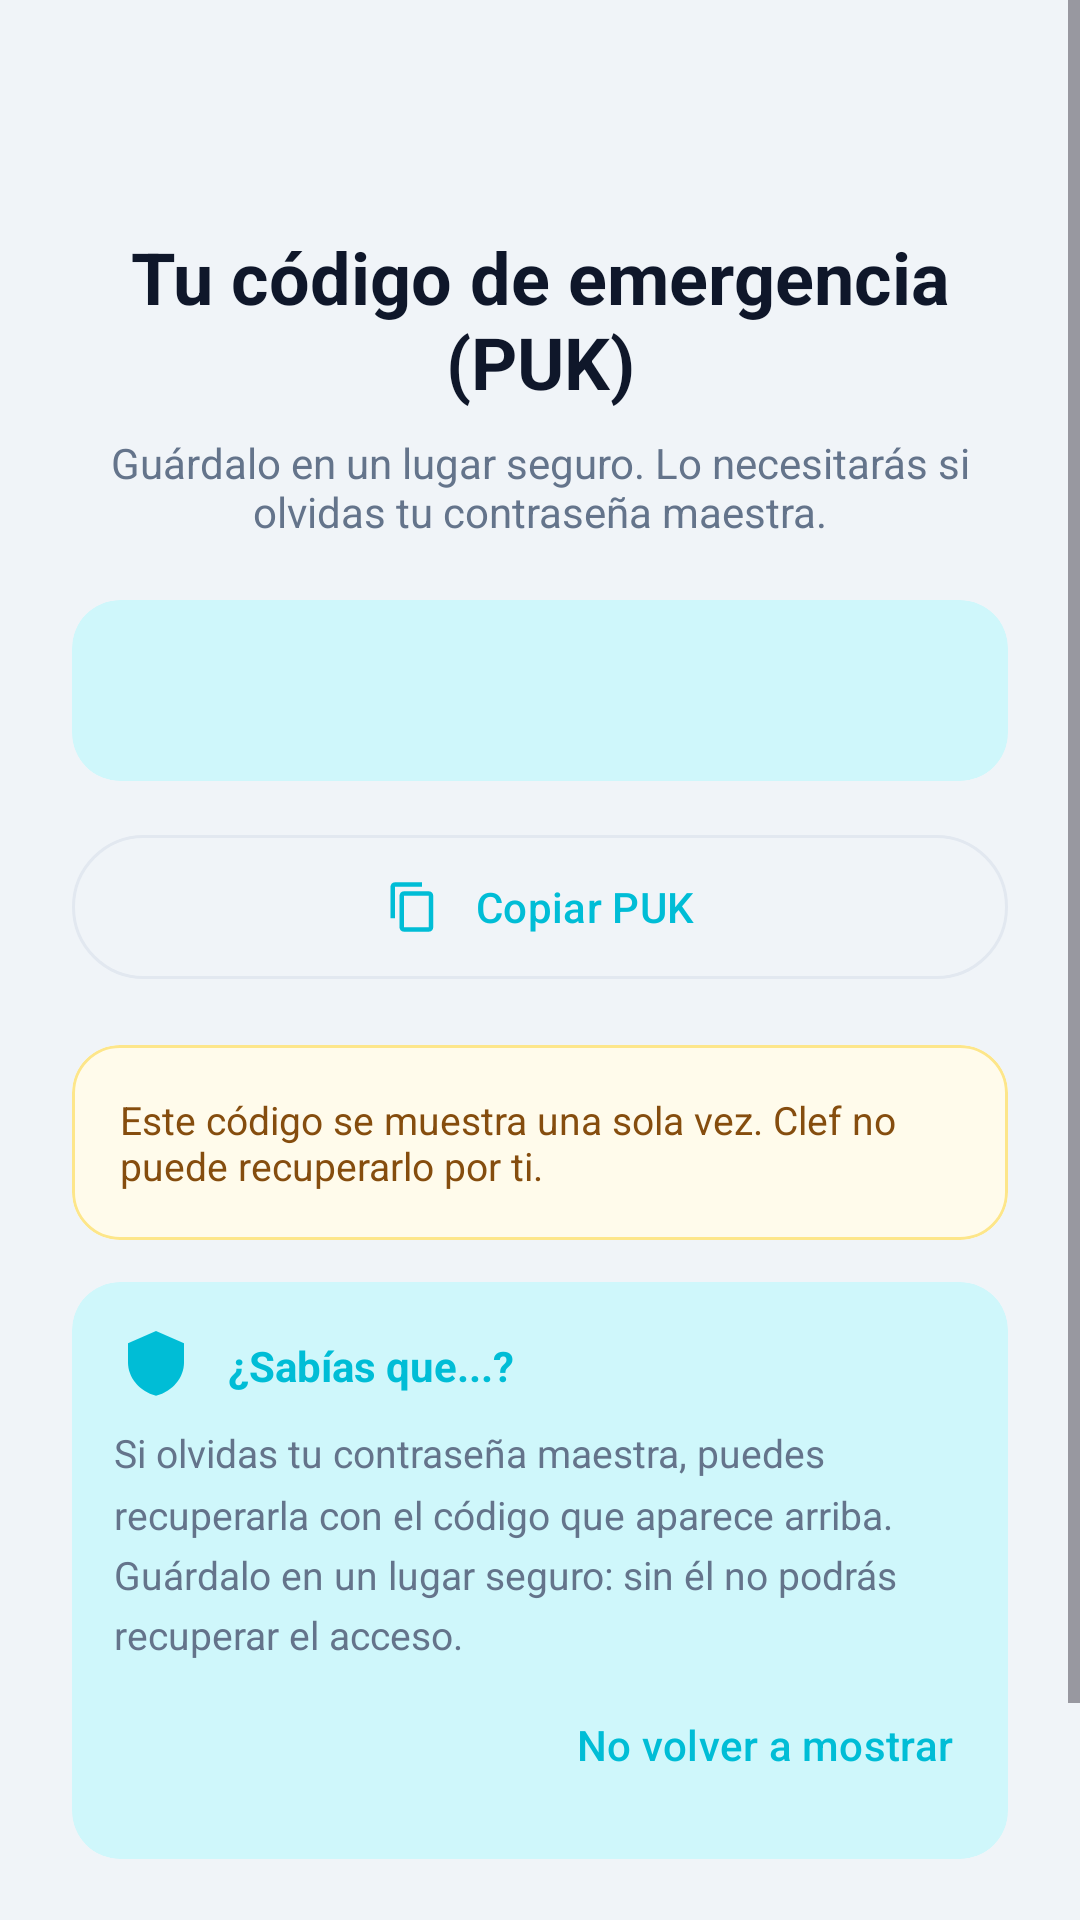

Write the Android layout XML for this screen, with the resource values it uses.
<!-- AndroidManifest.xml: application theme Theme.Clef -->
<!-- res/layout/activity_show_puk.xml -->
<?xml version="1.0" encoding="utf-8"?>
<ScrollView xmlns:android="http://schemas.android.com/apk/res/android"
    xmlns:app="http://schemas.android.com/apk/res-auto"
    xmlns:tools="http://schemas.android.com/tools"
    android:layout_width="match_parent"
    android:layout_height="match_parent"
    android:background="?attr/colorSurface"
    android:fillViewport="true"
    tools:context=".ui.setup.ShowPukActivity">

<LinearLayout
    android:layout_width="match_parent"
    android:layout_height="wrap_content"
    android:orientation="vertical"
    android:paddingStart="24dp"
    android:paddingEnd="24dp"
    android:paddingBottom="24dp">

    <com.google.android.material.appbar.MaterialToolbar
        android:id="@+id/topAppBar"
        android:layout_width="match_parent"
        android:layout_height="wrap_content"
        android:background="@android:color/transparent"
        app:title="" />

    <TextView
        android:layout_width="match_parent"
        android:layout_height="wrap_content"
        android:layout_marginTop="12dp"
        android:gravity="center"
        android:text="@string/puk_title"
        android:textColor="?attr/colorOnSurface"
        android:textSize="24sp"
        android:textStyle="bold" />

    <TextView
        android:layout_width="match_parent"
        android:layout_height="wrap_content"
        android:layout_marginTop="8dp"
        android:gravity="center"
        android:text="@string/puk_description"
        android:textColor="?attr/colorOnSurfaceVariant"
        android:textSize="14sp" />

    <com.google.android.material.card.MaterialCardView
        android:layout_width="match_parent"
        android:layout_height="wrap_content"
        android:layout_marginTop="20dp"
        app:cardCornerRadius="16dp"
        app:cardBackgroundColor="?attr/colorPrimaryContainer"
        app:strokeWidth="0dp">

        <TextView
            android:id="@+id/tvPukCode"
            android:layout_width="match_parent"
            android:layout_height="wrap_content"
            android:padding="18dp"
            android:fontFamily="monospace"
            android:gravity="center"
            android:textColor="?attr/colorOnPrimaryContainer"
            android:textSize="18sp"
            android:textStyle="bold"
            tools:text="ABCD-EF12-3456-7890-ABCD-EF12-3456-7890" />
    </com.google.android.material.card.MaterialCardView>

    <com.google.android.material.button.MaterialButton
        android:id="@+id/btnCopyPuk"
        style="@style/Widget.Material3.Button.OutlinedButton"
        android:layout_width="match_parent"
        android:layout_height="56dp"
        android:layout_marginTop="14dp"
        android:text="@string/puk_copy"
        app:icon="@drawable/ic_content_copy_24"
        app:iconGravity="textStart"
        app:iconPadding="12dp" />

    <com.google.android.material.card.MaterialCardView
        android:layout_width="match_parent"
        android:layout_height="wrap_content"
        android:layout_marginTop="18dp"
        app:cardCornerRadius="16dp"
        app:cardBackgroundColor="@color/warning_bg"
        app:strokeColor="@color/warning_stroke"
        app:strokeWidth="1dp">

        <TextView
            android:layout_width="match_parent"
            android:layout_height="wrap_content"
            android:padding="16dp"
            android:text="@string/puk_warning"
            android:textColor="@color/warning_text"
            android:textSize="13sp" />
    </com.google.android.material.card.MaterialCardView>

    <com.google.android.material.card.MaterialCardView
        android:id="@+id/cardPukTip"
        android:layout_width="match_parent"
        android:layout_height="wrap_content"
        android:layout_marginTop="14dp"
        app:cardBackgroundColor="?attr/colorPrimaryContainer"
        app:cardCornerRadius="16dp"
        app:cardElevation="0dp"
        app:strokeWidth="0dp">

        <LinearLayout
            android:layout_width="match_parent"
            android:layout_height="wrap_content"
            android:orientation="vertical"
            android:padding="14dp">

            <LinearLayout
                android:layout_width="match_parent"
                android:layout_height="wrap_content"
                android:orientation="horizontal"
                android:gravity="center_vertical">

                <ImageView
                    android:layout_width="28dp"
                    android:layout_height="28dp"
                    android:src="@drawable/ic_shield_lock"
                    app:tint="?attr/colorPrimary"
                    android:contentDescription="@null" />

                <TextView
                    android:layout_width="0dp"
                    android:layout_height="wrap_content"
                    android:layout_weight="1"
                    android:layout_marginStart="10dp"
                    android:text="@string/unlock_tip_title"
                    android:textStyle="bold"
                    android:textSize="14sp"
                    android:textColor="?attr/colorPrimary" />

            </LinearLayout>

            <TextView
                android:layout_width="match_parent"
                android:layout_height="wrap_content"
                android:layout_marginTop="6dp"
                android:text="@string/unlock_tip_body"
                android:textSize="13sp"
                android:lineSpacingMultiplier="1.3"
                android:textColor="?attr/colorOnSurfaceVariant" />

            <com.google.android.material.button.MaterialButton
                android:id="@+id/btnPukTipDismiss"
                style="@style/Widget.Material3.Button.TextButton"
                android:layout_width="wrap_content"
                android:layout_height="wrap_content"
                android:layout_gravity="end"
                android:layout_marginTop="4dp"
                android:text="@string/vault_tip_dismiss"
                android:textColor="?attr/colorPrimary"
                android:minWidth="0dp"
                android:paddingHorizontal="4dp" />

        </LinearLayout>
    </com.google.android.material.card.MaterialCardView>

    <com.google.android.material.button.MaterialButton
        android:id="@+id/btnContinue"
        android:layout_width="match_parent"
        android:layout_height="56dp"
        android:layout_marginTop="22dp"
        android:text="@string/puk_continue"
        android:textStyle="bold"
        app:icon="@drawable/ic_check_24"
        app:iconGravity="textEnd"
        app:iconPadding="10dp" />

</LinearLayout>

</ScrollView>
<!-- resources referenced by this layout -->
<resources>
  <color name="warning_bg">#FFFBEB</color>
  <color name="warning_stroke">#FDE68A</color>
  <color name="warning_text">#854D0E</color>
  <!-- drawable ic_check_24 (drawable) -->
  <?xml version="1.0" encoding="utf-8"?>
  <vector xmlns:android="http://schemas.android.com/apk/res/android"
      android:width="24dp"
      android:height="24dp"
      android:viewportWidth="24"
      android:viewportHeight="24">
      <path
          android:fillColor="?attr/colorOnPrimary"
          android:pathData="M9,16.17L4.83,12l-1.42,1.41L9,19l12,-12l-1.41,-1.41z" />
  </vector>
  <!-- drawable ic_content_copy_24 (drawable) -->
  <?xml version="1.0" encoding="utf-8"?>
  <vector xmlns:android="http://schemas.android.com/apk/res/android"
      android:width="24dp"
      android:height="24dp"
      android:viewportWidth="24"
      android:viewportHeight="24">
      <path
          android:fillColor="?attr/colorPrimary"
          android:pathData="M16,1H4c-1.1,0 -2,0.9 -2,2v14h2V3h12V1zM19,5H8c-1.1,0 -2,0.9 -2,2v14c0,1.1 0.9,2 2,2h11c1.1,0 2,-0.9 2,-2V7c0,-1.1 -0.9,-2 -2,-2zM19,21H8V7h11v14z" />
  </vector>
  <!-- drawable ic_shield_lock (drawable) -->
  <?xml version="1.0" encoding="utf-8"?>
  <vector xmlns:android="http://schemas.android.com/apk/res/android"
      android:width="48dp"
      android:height="48dp"
      android:viewportWidth="24"
      android:viewportHeight="24">
      
      <path
          android:fillColor="@color/clef_primary"
          android:pathData="M12,2L4,5.5V11c0,4.25 3.18,8.22 8,9.5 4.82,-1.28 8,-5.25 8,-9.5V5.5L12,2z" />
      
      <path
          android:fillColor="@color/clef_on_primary"
          android:pathData="M14.5,10.5V9c0,-1.38 -1.12,-2.5 -2.5,-2.5S9.5,7.62 9.5,9v1.5H9v4.5h6v-4.5H14.5zM12,7.5c0.83,0 1.5,0.67 1.5,1.5v1.5h-3V9C10.5,8.17 11.17,7.5 12,7.5zM12.75,13.5h-1.5v-1.5h1.5V13.5z" />
  </vector>
  <string name="puk_continue">Continuar</string>
  <string name="puk_copy">Copiar PUK</string>
  <string name="puk_description">Guárdalo en un lugar seguro. Lo necesitarás si olvidas tu contraseña maestra.</string>
  <string name="puk_title">Tu código de emergencia (PUK)</string>
  <string name="puk_warning">Este código se muestra una sola vez. Clef no puede recuperarlo por ti.</string>
  <string name="unlock_tip_body">Si olvidas tu contraseña maestra, puedes recuperarla con el código que aparece arriba. Guárdalo en un lugar seguro: sin él no podrás recuperar el acceso.</string>
  <string name="unlock_tip_title">¿Sabías que...?</string>
  <string name="vault_tip_dismiss">No volver a mostrar</string>
  <style name="Theme.Clef" parent="Base.Theme.Clef" />
  <color name="clef_primary">#00BDD6</color>
  <color name="clef_on_primary">#FFFFFF</color>
  <style name="Base.Theme.Clef" parent="Theme.Material3.DayNight.NoActionBar">
          <item name="colorPrimary">@color/clef_primary</item>
          <item name="colorOnPrimary">@color/clef_on_primary</item>
          <item name="colorPrimaryContainer">@color/clef_primary_container</item>
          <item name="colorOnPrimaryContainer">@color/clef_on_primary_container</item>
          <item name="colorSecondary">@color/clef_secondary</item>
          <item name="colorSurface">@color/clef_surface</item>
          <item name="colorOnSurface">@color/clef_on_surface</item>
          <item name="colorSurfaceVariant">@color/clef_input_surface</item>
          <item name="colorOnSurfaceVariant">@color/clef_text_muted</item>
          <item name="colorOutline">@color/clef_border</item>
          <item name="android:colorBackground">@color/clef_background</item>
      </style>
  <color name="clef_primary_container">#CFF7FB</color>
  <color name="clef_on_primary_container">#00363D</color>
  <color name="clef_secondary">#0077B6</color>
  <color name="clef_surface">#F0F4F8</color>
  <color name="clef_on_surface">#0F172A</color>
  <color name="clef_input_surface">#FFFFFF</color>
  <color name="clef_text_muted">#64748B</color>
  <color name="clef_border">#E2E8F0</color>
  <color name="clef_background">#F0F4F8</color>
</resources>
